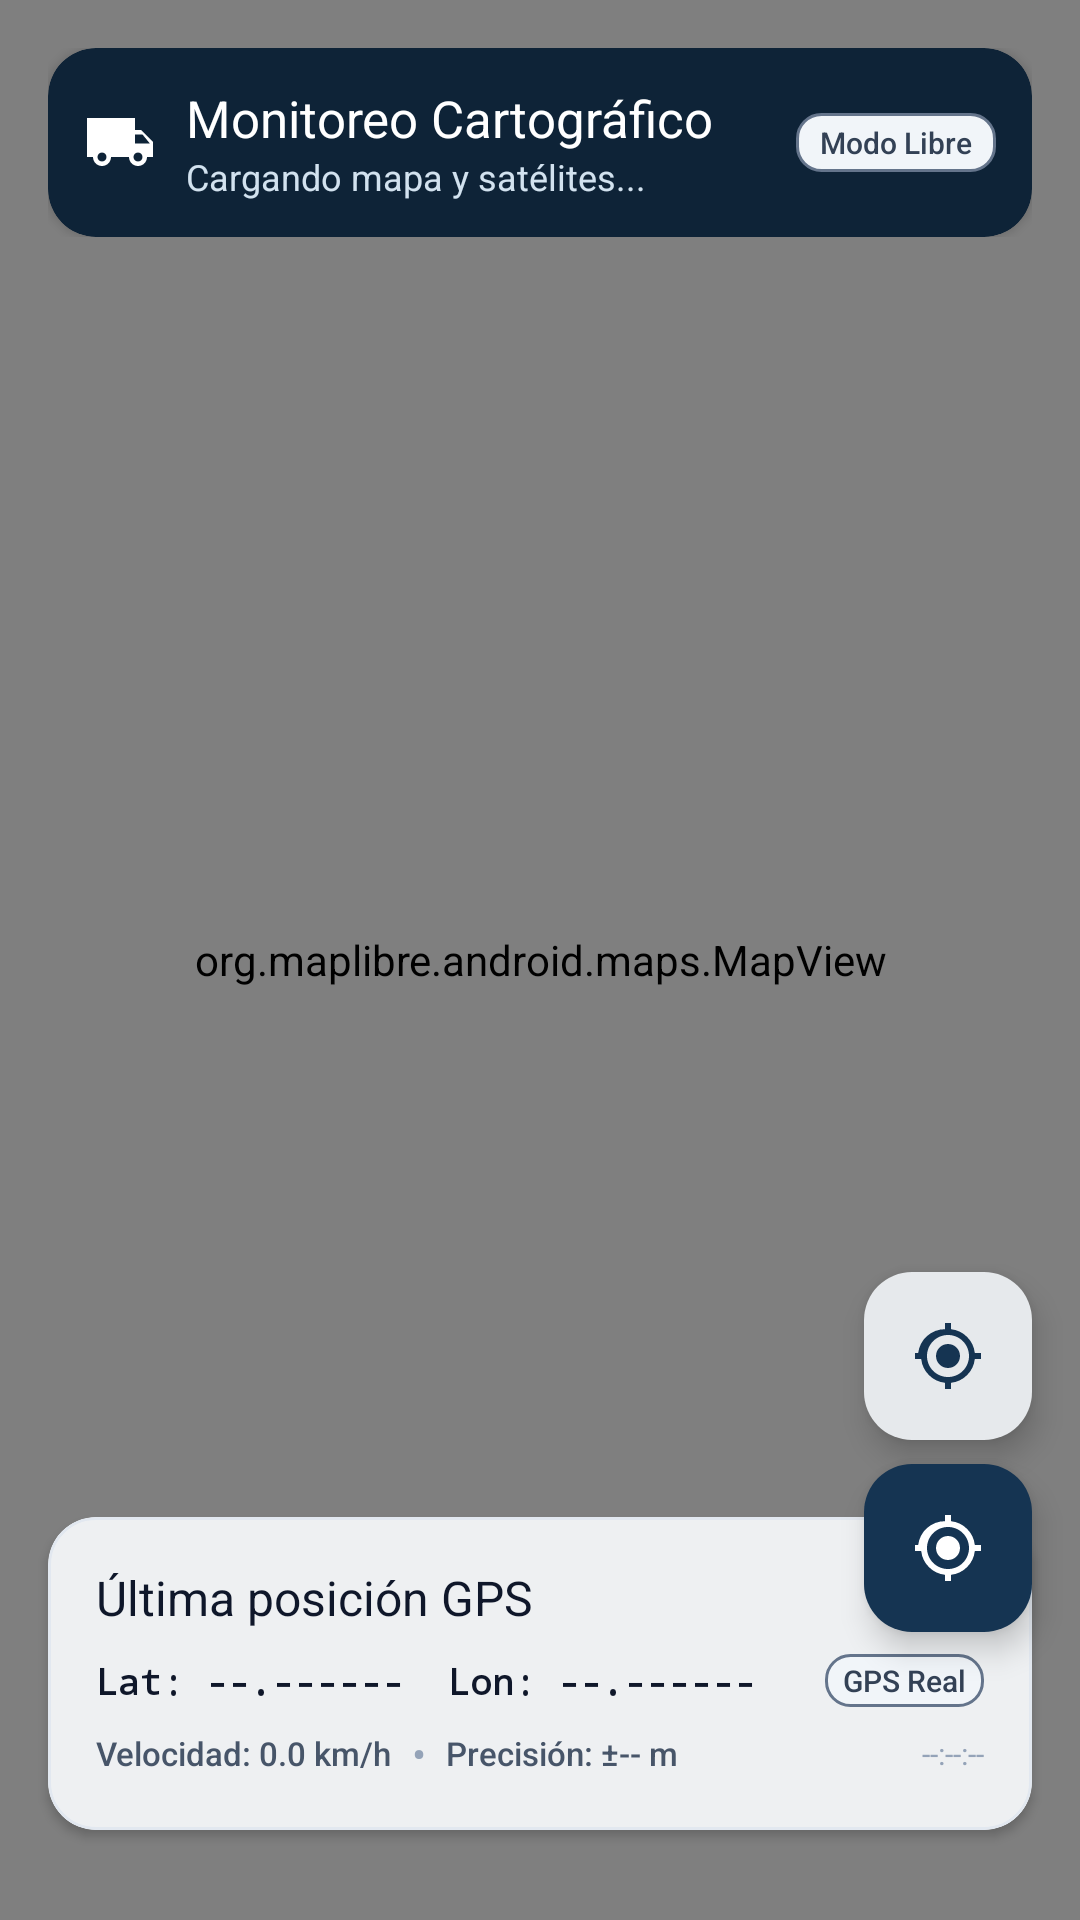

The Android layout XML behind this screen, and the referenced resources:
<!-- AndroidManifest.xml: application theme Theme.GPSCamiones -->
<!-- res/layout/fragment_map.xml -->
<?xml version="1.0" encoding="utf-8"?>
<androidx.coordinatorlayout.widget.CoordinatorLayout xmlns:android="http://schemas.android.com/apk/res/android"
    xmlns:app="http://schemas.android.com/apk/res-auto"
    xmlns:tools="http://schemas.android.com/tools"
    android:layout_width="match_parent"
    android:layout_height="match_parent"
    android:background="@color/bg_light">

    
    <org.maplibre.android.maps.MapView
        android:id="@+id/map_view"
        android:layout_width="match_parent"
        android:layout_height="match_parent" />

    
    <LinearLayout
        android:layout_width="match_parent"
        android:layout_height="wrap_content"
        android:layout_gravity="top"
        android:layout_marginStart="16dp"
        android:layout_marginTop="16dp"
        android:layout_marginEnd="16dp"
        android:orientation="vertical">

        <com.google.android.material.card.MaterialCardView
            style="@style/Widget.GPSCamiones.Card"
            android:layout_width="match_parent"
            android:layout_height="wrap_content"
            app:cardBackgroundColor="@color/primary_petrol_dark"
            app:strokeWidth="0dp">

            <LinearLayout
                android:layout_width="match_parent"
                android:layout_height="wrap_content"
                android:gravity="center_vertical"
                android:orientation="horizontal"
                android:padding="12dp">

                <ImageView
                    android:layout_width="24dp"
                    android:layout_height="24dp"
                    android:contentDescription="Camión"
                    android:src="@drawable/ic_truck"
                    app:tint="@color/white" />

                <LinearLayout
                    android:layout_width="0dp"
                    android:layout_height="wrap_content"
                    android:layout_marginStart="10dp"
                    android:layout_weight="1"
                    android:orientation="vertical">

                    <TextView
                        android:id="@+id/tv_map_title"
                        android:layout_width="wrap_content"
                        android:layout_height="wrap_content"
                        android:fontFamily="sans-serif-bold"
                        android:text="Monitoreo Cartográfico"
                        android:textColor="@color/white"
                        android:textSize="17sp" />

                    <TextView
                        android:id="@+id/tv_map_subtitle"
                        android:layout_width="wrap_content"
                        android:layout_height="wrap_content"
                        android:fontFamily="sans-serif"
                        android:text="Cargando mapa y satélites..."
                        android:textColor="#D2E2EF"
                        android:textSize="12sp" />
                </LinearLayout>

                <TextView
                    android:id="@+id/tv_map_mode_badge"
                    android:layout_width="wrap_content"
                    android:layout_height="wrap_content"
                    android:background="@drawable/badge_status_neutral"
                    android:fontFamily="sans-serif-medium"
                    android:paddingStart="8dp"
                    android:paddingTop="3dp"
                    android:paddingEnd="8dp"
                    android:paddingBottom="3dp"
                    android:text="Modo Libre"
                    android:textColor="@color/status_neutral_text"
                    android:textSize="10sp" />
            </LinearLayout>
        </com.google.android.material.card.MaterialCardView>

        
        <com.google.android.material.card.MaterialCardView
            android:id="@+id/card_map_offline_warning"
            style="@style/Widget.GPSCamiones.Card"
            android:layout_width="match_parent"
            android:layout_height="wrap_content"
            android:layout_marginTop="8dp"
            android:visibility="gone">

            <LinearLayout
                android:layout_width="match_parent"
                android:layout_height="wrap_content"
                android:background="@color/status_warning_container"
                android:gravity="center_vertical"
                android:orientation="horizontal"
                android:padding="10dp">

                <ImageView
                    android:layout_width="20dp"
                    android:layout_height="20dp"
                    android:contentDescription="Advertencia"
                    android:src="@drawable/ic_warning"
                    app:tint="@color/status_warning" />

                <TextView
                    android:layout_width="0dp"
                    android:layout_height="wrap_content"
                    android:layout_marginStart="8dp"
                    android:layout_weight="1"
                    android:fontFamily="sans-serif-medium"
                    android:text="Sin conexión a internet para descargar teselas del mapa. Las coordenadas y trayectoria GPS locales permanecen activas."
                    android:textColor="@color/status_warning_text"
                    android:textSize="11sp" />
            </LinearLayout>
        </com.google.android.material.card.MaterialCardView>
    </LinearLayout>

    
    <com.google.android.material.floatingactionbutton.FloatingActionButton
        android:id="@+id/fab_recenter"
        android:layout_width="wrap_content"
        android:layout_height="wrap_content"
        android:layout_gravity="bottom|end"
        android:layout_marginEnd="16dp"
        android:layout_marginBottom="160dp"
        android:contentDescription="Centrar mapa en la última ubicación"
        app:backgroundTint="@color/white"
        app:elevation="6dp"
        app:fabSize="normal"
        app:srcCompat="@drawable/ic_my_location"
        app:tint="@color/primary_petrol" />

    
    <com.google.android.material.floatingactionbutton.FloatingActionButton
        android:id="@+id/fab_toggle_track"
        android:layout_width="wrap_content"
        android:layout_height="wrap_content"
        android:layout_gravity="bottom|end"
        android:layout_marginEnd="16dp"
        android:layout_marginBottom="96dp"
        android:contentDescription="Alternar seguimiento de cámara"
        app:backgroundTint="@color/primary_petrol"
        app:elevation="6dp"
        app:fabSize="mini"
        app:srcCompat="@drawable/ic_gps_fixed"
        app:tint="@color/white" />

    
    <com.google.android.material.card.MaterialCardView
        android:id="@+id/card_map_telemetry"
        style="@style/Widget.GPSCamiones.Card"
        android:layout_width="match_parent"
        android:layout_height="wrap_content"
        android:layout_gravity="bottom"
        android:layout_marginStart="16dp"
        android:layout_marginEnd="16dp"
        android:layout_marginBottom="30dp">

        <LinearLayout
            android:layout_width="match_parent"
            android:layout_height="wrap_content"
            android:orientation="vertical"
            android:padding="16dp">

            <TextView
                android:layout_width="wrap_content"
                android:layout_height="wrap_content"
                android:layout_marginBottom="8dp"
                android:fontFamily="sans-serif-bold"
                android:text="Última posición GPS"
                android:textColor="@color/text_primary"
                android:textSize="16sp" />

            <LinearLayout
                android:layout_width="match_parent"
                android:layout_height="wrap_content"
                android:gravity="center_vertical"
                android:orientation="horizontal">

                <TextView
                    android:id="@+id/tv_map_coords"
                    android:layout_width="0dp"
                    android:layout_height="wrap_content"
                    android:layout_weight="1"
                    android:fontFamily="monospace"
                    android:text="Lat: --.------  Lon: --.------"
                    android:textColor="@color/text_primary"
                    android:textSize="12sp"
                    android:textStyle="bold" />

                
                <TextView
                    android:id="@+id/tv_map_mock_badge"
                    android:layout_width="wrap_content"
                    android:layout_height="wrap_content"
                    android:background="@drawable/badge_status_neutral"
                    android:fontFamily="sans-serif-medium"
                    android:paddingStart="6dp"
                    android:paddingTop="2dp"
                    android:paddingEnd="6dp"
                    android:paddingBottom="2dp"
                    android:text="GPS Real"
                    android:textColor="@color/status_neutral_text"
                    android:textSize="10sp" />
            </LinearLayout>

            <LinearLayout
                android:layout_width="match_parent"
                android:layout_height="wrap_content"
                android:layout_marginTop="6dp"
                android:gravity="center_vertical"
                android:orientation="horizontal">

                <TextView
                    android:id="@+id/tv_map_speed"
                    android:layout_width="wrap_content"
                    android:layout_height="wrap_content"
                    android:fontFamily="sans-serif-medium"
                    android:text="Velocidad: 0.0 km/h"
                    android:textColor="@color/text_secondary"
                    android:textSize="11sp" />

                <TextView
                    android:layout_width="wrap_content"
                    android:layout_height="wrap_content"
                    android:text="  •  "
                    android:textColor="@color/text_tertiary" />

                <TextView
                    android:id="@+id/tv_map_accuracy"
                    android:layout_width="wrap_content"
                    android:layout_height="wrap_content"
                    android:fontFamily="sans-serif-medium"
                    android:text="Precisión: ±-- m"
                    android:textColor="@color/text_secondary"
                    android:textSize="11sp" />

                <View
                    android:layout_width="0dp"
                    android:layout_height="1dp"
                    android:layout_weight="1" />

                <TextView
                    android:id="@+id/tv_map_time"
                    android:layout_width="wrap_content"
                    android:layout_height="wrap_content"
                    android:fontFamily="sans-serif"
                    android:text="--:--:--"
                    android:textColor="@color/text_tertiary"
                    android:textSize="10sp" />
            </LinearLayout>
        </LinearLayout>
    </com.google.android.material.card.MaterialCardView>

</androidx.coordinatorlayout.widget.CoordinatorLayout>
<!-- resources referenced by this layout -->
<resources>
  <color name="bg_light">#F8FAFC</color>
  <color name="primary_petrol">#153452</color>
  <color name="primary_petrol_dark">#0E2337</color>
  <color name="status_neutral_text">#334155</color>
  <color name="status_warning">#D97706</color>
  <color name="status_warning_container">#FEF3C7</color>
  <color name="status_warning_text">#B45309</color>
  <color name="text_primary">#0F172A</color>
  <color name="text_secondary">#475569</color>
  <color name="text_tertiary">#94A3B8</color>
  <color name="white">#FFFFFFFF</color>
  <!-- drawable badge_status_neutral (drawable) -->
  <?xml version="1.0" encoding="utf-8"?>
  <shape xmlns:android="http://schemas.android.com/apk/res/android"
      android:shape="rectangle">
      <corners android:radius="8dp" />
      <solid android:color="@color/status_neutral_container" />
      <stroke
          android:width="1dp"
          android:color="@color/status_neutral" />
  </shape>
  <!-- drawable ic_gps_fixed (drawable) -->
  <vector xmlns:android="http://schemas.android.com/apk/res/android"
      android:width="24dp"
      android:height="24dp"
      android:viewportWidth="24"
      android:viewportHeight="24">
      <path
          android:fillColor="#FF000000"
          android:pathData="M12,8c-2.21,0 -4,1.79 -4,4s1.79,4 4,4 4,-1.79 4,-4 -1.79,-4 -4,-4zm8.94,3A8.994,8.994 0,0 0,13 3.06V1h-2v2.06A8.994,8.994 0,0 0,2.06 11H1v2h2.06A8.994,8.994 0,0 0,11 20.94V23h2v-2.06A8.994,8.994 0,0 0,20.94 13H23v-2h-2.06zM12,19c-3.87,0 -7,-3.13 -7,-7s3.13,-7 7,-7 7,3.13 7,7 -3.13,7 -7,7z" />
  </vector>
  <!-- drawable ic_my_location (drawable) -->
  <vector xmlns:android="http://schemas.android.com/apk/res/android"
      android:width="24dp"
      android:height="24dp"
      android:viewportWidth="24"
      android:viewportHeight="24">
      <path
          android:fillColor="#FF153452"
          android:pathData="M12,8c-2.21,0 -4,1.79 -4,4s1.79,4 4,4 4,-1.79 4,-4 -1.79,-4 -4,-4zm8.94,3A8.994,8.994 0,0 0,13 3.06V1h-2v2.06A8.994,8.994 0,0 0,2.06 11H1v2h2.06A8.994,8.994 0,0 0,11 20.94V23h2v-2.06A8.994,8.994 0,0 0,20.94 13H23v-2h-2.06zM12,19c-3.87,0 -7,-3.13 -7,-7s3.13,-7 7,-7 7,3.13 7,7 -3.13,7 -7,7z" />
  </vector>
  <!-- drawable ic_warning (drawable) -->
  <vector xmlns:android="http://schemas.android.com/apk/res/android"
      android:width="24dp"
      android:height="24dp"
      android:viewportWidth="24"
      android:viewportHeight="24">
      <path
          android:fillColor="#FFD97706"
          android:pathData="M1,21h22L12,2 1,21zm12,-3h-2v-2h2v2zm0,-4h-2v-4h2v4z" />
  </vector>
  <style name="Widget.GPSCamiones.Card" parent="Widget.Material3.CardView.Elevated">
          <item name="cardCornerRadius">16dp</item>
          <item name="cardElevation">2dp</item>
          <item name="cardBackgroundColor">@color/bg_surface</item>
          <item name="strokeWidth">1dp</item>
          <item name="strokeColor">@color/bg_card_stroke</item>
      </style>
  <style name="Theme.GPSCamiones" parent="Base.Theme.GPSCamiones" />
  <color name="status_neutral_container">#F1F5F9</color>
  <color name="status_neutral">#64748B</color>
  <color name="bg_surface">#FFFFFF</color>
  <color name="bg_card_stroke">#E2E8F0</color>
  <color name="text_on_primary">#FFFFFF</color>
  <color name="primary_container">#E8F1F8</color>
  <color name="on_primary_container">#0A1D30</color>
  <color name="secondary_accent">#1E6091</color>
  <color name="secondary_container">#DDEBFA</color>
  <color name="bg_surface_variant">#F1F5F9</color>
</resources>
